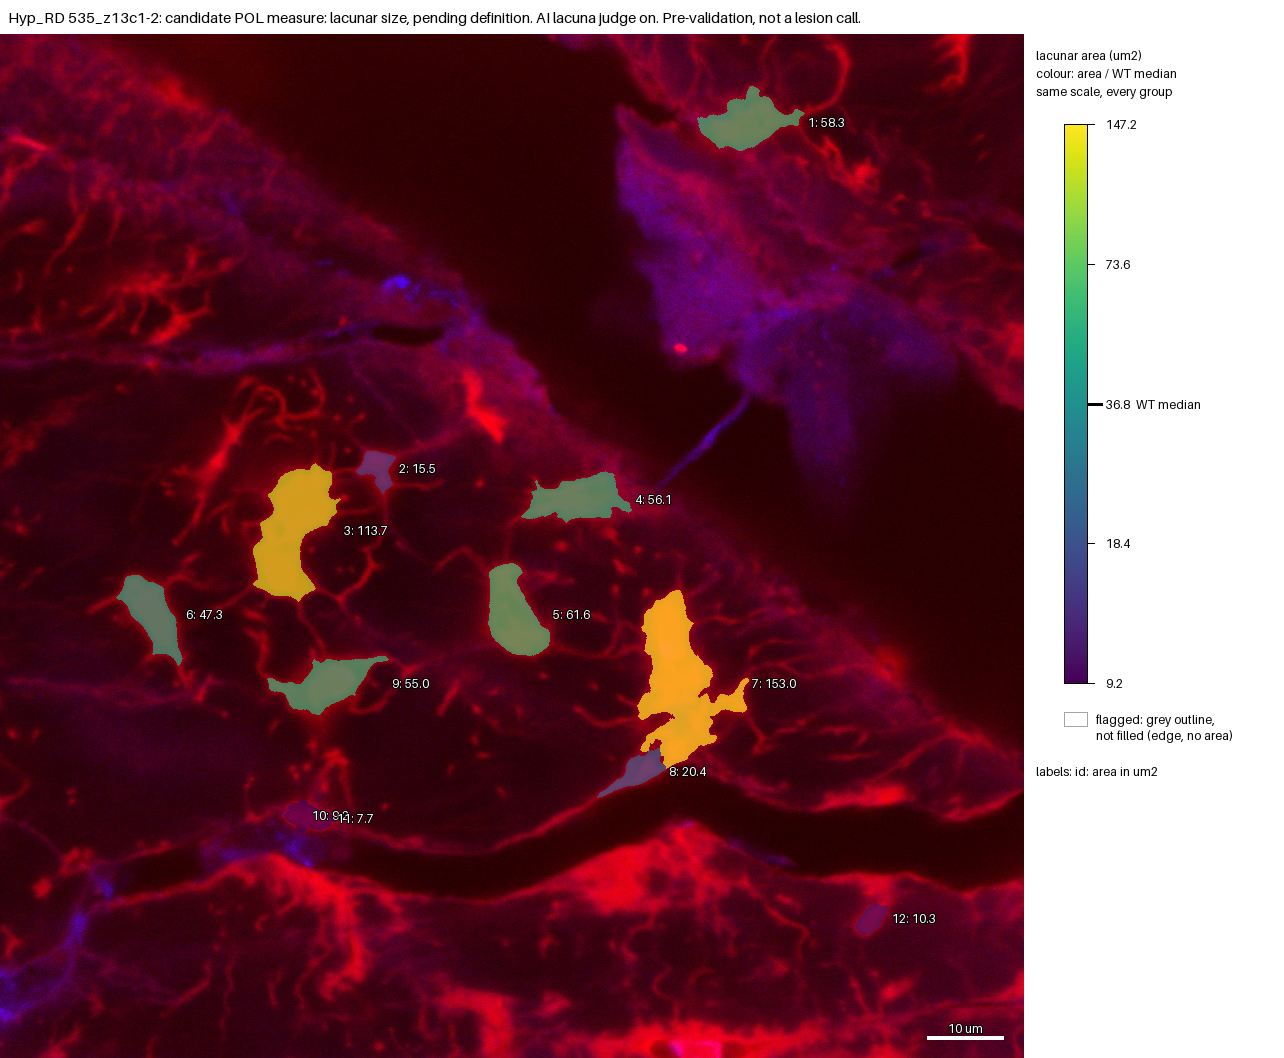

Data behind this chart, as committed beside it:
id, area_um2, ratio_to_WT_median, flag, cluster
1, 58.29, 1.584, , no
2, 15.48, 0.4208, , no
3, 113.7, 3.091, , no
4, 56.11, 1.525, , no
5, 61.6, 1.674, , no
6, 47.34, 1.287, , no
7, 153, 4.159, , no
8, 20.43, 0.5554, , no
9, 55.03, 1.496, , no
10, 9.177, 0.2494, , no
11, 7.689, 0.209, , no
12, 10.31, 0.2802, , no
